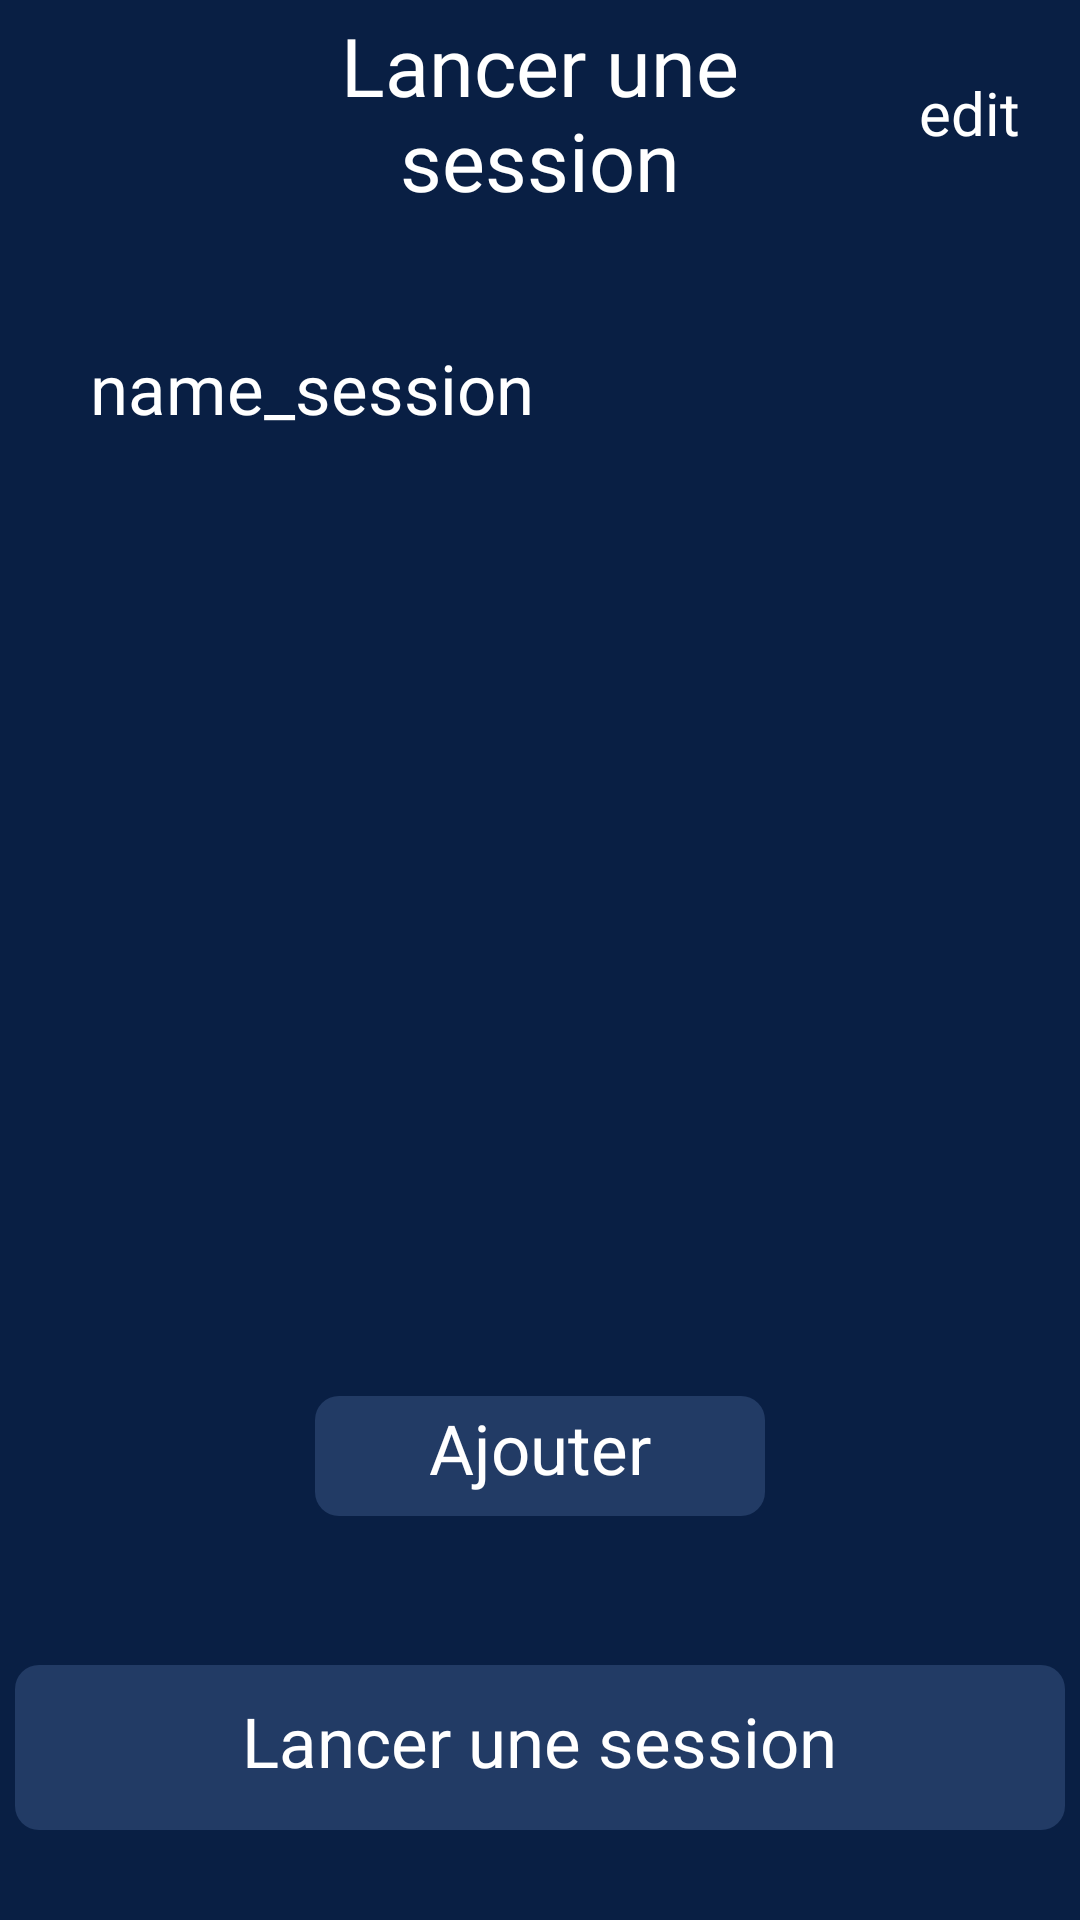

Produce the Android XML layout that renders to this screen, including the resource entries it uses.
<!-- AndroidManifest.xml: application theme Theme.Design.Light.NoActionBar -->
<!-- res/layout/minimalist_dark_activity_affichage_activities_of_sport.xml -->
<?xml version="1.0" encoding="utf-8"?>
<ScrollView xmlns:android="http://schemas.android.com/apk/res/android"
    xmlns:app="http://schemas.android.com/apk/res-auto"
    xmlns:tools="http://schemas.android.com/tools"
    android:layout_width="match_parent"
    android:layout_height="match_parent"
    android:background="@color/background_minimalist_dark"
    android:fillViewport="true">

    <RelativeLayout
        android:layout_width="match_parent"
        android:layout_height="match_parent">

        <RelativeLayout
            android:id="@+id/case_head"
            android:layout_width="match_parent"
            android:layout_height="75dp">

            <ImageView
                android:id="@+id/iv_go_back_from_exrcises_list"
                android:layout_width="50dp"
                android:layout_height="50dp"
                android:layout_centerVertical="true"
                android:layout_marginTop="10dp"
                android:layout_marginStart="10dp"
                android:src="@drawable/button_back_simple"
                app:tint="@color/white" />

            <TextView
                android:id="@+id/tv_launch_session"
                android:layout_width="150dp"
                android:layout_height="wrap_content"
                android:text="Lancer une session"
                android:textSize="27dp"
                android:textColor="@color/white"
                android:fontFamily="@font/inter_bold"
                android:layout_centerHorizontal="true"
                android:layout_centerVertical="true"
                android:textAlignment="center"/>

            <TextView
                android:id="@+id/tv_edit"
                android:layout_width="wrap_content"
                android:layout_height="wrap_content"
                android:layout_alignParentEnd="true"
                android:layout_centerVertical="true"
                android:layout_marginStart="0dp"
                android:layout_marginEnd="20dp"
                android:fontFamily="@font/inter_bold"
                android:text="edit"
                android:textColor="@color/white"
                android:textSize="20dp" />

        </RelativeLayout>







        <TextView
            android:id="@+id/tv_session_name_from_display_of_exercises_of_workout"
            android:layout_width="wrap_content"
            android:layout_height="wrap_content"
            android:layout_alignBottom="@+id/case_head"
            android:layout_marginStart="30dp"
            android:layout_marginTop="30dp"
            android:layout_marginEnd="30dp"
            android:layout_marginBottom="-70dp"
            android:fontFamily="@font/inter_bold"
            android:text="name_session"
            android:textColor="@color/white"
            android:textSize="23dp" />



        <androidx.recyclerview.widget.RecyclerView
            android:id="@+id/affichage_activities_list_activities"
            android:layout_width="match_parent"
            android:layout_height="wrap_content"
            android:layout_above="@+id/launch_session_from_display_of_exercises_of_workout"
            android:layout_below="@+id/tv_session_name_from_display_of_exercises_of_workout"
            android:layout_marginTop="100dp"
            android:layout_marginBottom="150dp" />


        <ImageView
            android:id="@+id/iv_add_exercise"
            android:layout_width="150dp"
            android:layout_height="40dp"
            android:layout_below="@+id/affichage_activities_list_activities"
            android:layout_centerHorizontal="true"
            android:layout_marginTop="-90dp"
            android:src="@drawable/minimalist_dark_background_for_element" />

        <TextView
            android:id="@+id/tv_add_exercise"
            android:layout_width="wrap_content"
            android:layout_height="wrap_content"
            android:layout_alignTop="@+id/iv_add_exercise"
            android:layout_centerHorizontal="true"
            android:layout_marginTop="2dp"
            android:fontFamily="@font/inter_bold"
            android:text="Ajouter"
            android:textColor="@color/white"
            android:textSize="23dp" />

        <ImageView
            android:id="@+id/launch_session_from_display_of_exercises_of_workout"
            android:layout_width="350dp"
            android:layout_height="55dp"
            android:layout_alignParentBottom="true"
            android:layout_marginBottom="30dp"
            android:src="@drawable/minimalist_dark_background_for_element"
            android:layout_centerHorizontal="true"/>

        <TextView
            android:layout_width="wrap_content"
            android:layout_height="wrap_content"
            android:layout_alignTop="@+id/launch_session_from_display_of_exercises_of_workout"
            android:layout_marginTop="10dp"
            android:layout_centerHorizontal="true"
            android:fontFamily="@font/inter_bold"
            android:text="Lancer une session"
            android:textColor="@color/white"
            android:textSize="23dp" />


    </RelativeLayout>




</ScrollView>
<!-- resources referenced by this layout -->
<resources>
  <color name="background_minimalist_dark">#091F44</color>
  <color name="white">#FFFFFFFF</color>
  <!-- drawable minimalist_dark_background_for_element (drawable) -->
  <shape xmlns:android="http://schemas.android.com/apk/res/android"
      android:shape="rectangle">
      <solid android:color="@color/background_elements_minimalist_dark" />
      <corners android:radius="8dp" />
  </shape>
  <color name="background_elements_minimalist_dark">#223B65</color>
</resources>
